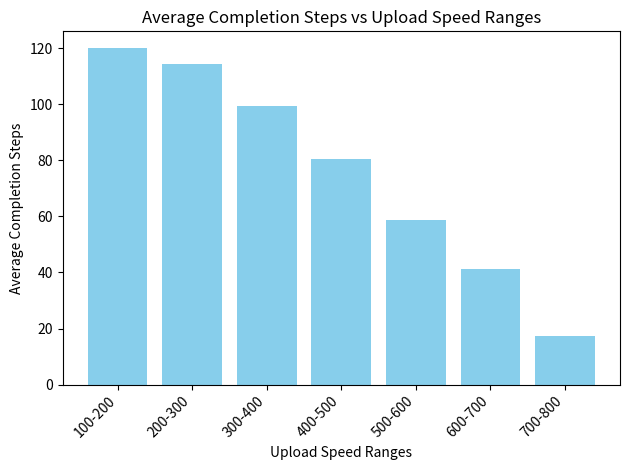

Recreate this plot in Python.
import random
import numpy as np 
import matplotlib.pyplot as plt

#upload bandwidth divided equally in top peers and reciprocation is not allowed

file_len = 50
num_peers = 100

class Peer:
    def __init__(self, id, is_seeder=False):
        self.id = id
        self.is_seeder = is_seeder
        self.pieces = set()
        self.upload_rate_mean = int(np.random.uniform(100.0, 800.0))
        self.upload_rate = self.upload_rate_mean  # Simulated capability
        self.upload_bandwidth = self.upload_rate // 100  # Max pieces per step
        self.max_download_bandwidth = 8  # Max pieces to download per step
        if is_seeder:
            self.pieces = set(range(file_len))  # Seeder starts with all pieces
        self.download_count_last_step = 0
        self.downloaded_pieces = 0
        self.upload_count_last_step = 0
        self.uploaded_pieces = 0
        self.completed_step = 0
        self.unchoked_by = set()

    def adjust_upload_rate(self):
        self.upload_rate = max(int(random.normalvariate(self.upload_rate_mean, 80)), 100)
        self.upload_bandwidth = self.upload_rate // 100

    def reset_bandwidth_usage(self):
        self.download_count_last_step = 0
        self.upload_count_last_step = 0
        self.unchoked_by.clear()

    def __str__(self):
        completion_info = f", Completed at Step: {self.completed_step}" if self.is_seeder else ""
        return (f"Peer {self.id}: Pieces={len(self.pieces)}, Seeder={self.is_seeder}, "
                f"Upload Rate={self.upload_rate}, Max Upload BW={self.upload_bandwidth}, "
                f"Max Download BW={self.max_download_bandwidth}, "
                f"Recent Uploads={self.upload_count_last_step}, Recent Downloads={self.download_count_last_step}{completion_info}")

class TorrentNetwork:
    def __init__(self):
        self.peers = [Peer(id=1, is_seeder=True)]  # Seeder
        self.peers.extend(Peer(id=i+2) for i in range(num_peers))  # Leechers
        self.piece_freq = [1]*file_len

    def all_have_files(self):
        return all(peer.is_seeder for peer in self.peers)

    def perform_choke_unchoke(self, current_step):
        # Reset all peers' bandwidth usage and unchoked_by list before making new decisions
        for peer in self.peers:
            peer.reset_bandwidth_usage()

        unchoking_decisions = {}
        for peer in self.peers:
            if peer.is_seeder:
                eligible_peers = [p for p in self.peers if p.id != peer.id and not p.is_seeder and len(p.pieces) < file_len]
            else:
                eligible_peers = [p for p in self.peers if p.id != peer.id and not p.is_seeder and list((p.pieces) -(peer.pieces))]

            eligible_peers.sort(key=lambda x: (x.upload_rate, -len(x.pieces)), reverse=True)
            top_peers = eligible_peers[:3]  # Select top 3 peers based on priority
            if current_step % 3 == 0 and eligible_peers:
                optimistic_peer = random.choice(eligible_peers)
                top_peers.append(optimistic_peer)

            unchoking_decisions[peer] = top_peers
            for chosen_peer in top_peers:
                chosen_peer.unchoked_by.add(peer.id)

        # Share pieces based on unchoking decisions
        for peer, top_peers in unchoking_decisions.items():
            self.share_pieces(peer, top_peers,current_step)

    def share_pieces(self, peer, top_peers,current_step):
        n_chosen = len(top_peers)
        top_peers.sort(key=lambda x: (x.upload_rate, -len(x.pieces)), reverse=True)
        if n_chosen>peer.upload_bandwidth:
            while len(top_peers)!=peer.upload_bandwidth:
                top_peers= top_peers[:-1]
            n_chosen=len(top_peers)
        max_bw = peer.upload_bandwidth // n_chosen if n_chosen > 0 else 0
        pieces_transferred=0
        for chosen_peer in top_peers:
            if peer.upload_count_last_step < peer.upload_bandwidth:
                available_pieces = list(peer.pieces - chosen_peer.pieces)
                available_pieces.sort(key=lambda x: self.piece_freq[x])
                pieces_to_transfer = min(len(available_pieces), chosen_peer.max_download_bandwidth - chosen_peer.download_count_last_step, max_bw)
                pieces_transferred+=pieces_to_transfer
                for _ in range(pieces_to_transfer):
                    if peer.upload_count_last_step < peer.upload_bandwidth:  # Check if peer can still upload
                        piece = available_pieces[0]
                        self.piece_freq[piece]+=1
                        chosen_peer.pieces.add(piece)
                        chosen_peer.download_count_last_step += 1
                        chosen_peer.downloaded_pieces += 1
                        peer.upload_count_last_step += 1
                        peer.uploaded_pieces += 1
                        available_pieces.remove(piece)
                        if len(chosen_peer.pieces) == file_len and not chosen_peer.is_seeder:
                            chosen_peer.is_seeder = True
                            chosen_peer.completed_step = current_step
        max_bw-=pieces_transferred
        if max_bw:
            for chosen_peer in top_peers:
                if peer.upload_count_last_step < peer.upload_bandwidth:
                    available_pieces = list(peer.pieces - chosen_peer.pieces)
                    pieces_to_transfer = min(len(available_pieces), chosen_peer.max_download_bandwidth - chosen_peer.download_count_last_step,peer.upload_bandwidth-peer.upload_count_last_step)
                    for _ in range(pieces_to_transfer):
                        if peer.upload_count_last_step < peer.upload_bandwidth:  # Check if peer can still upload
                            piece = random.choice(available_pieces)
                            chosen_peer.pieces.add(piece)
                            chosen_peer.download_count_last_step += 1
                            chosen_peer.downloaded_pieces += 1
                            peer.upload_count_last_step += 1
                            peer.uploaded_pieces += 1
                            available_pieces.remove(piece)
                            if len(chosen_peer.pieces) == file_len and not chosen_peer.is_seeder:
                                chosen_peer.is_seeder = True
                                chosen_peer.completed_step = current_step
    def print_summary(self):
        u_100_200 = 0
        u_200_300 = 0
        u_300_400 = 0
        u_400_500 = 0
        u_500_600 = 0
        u_600_700 = 0
        u_700_800 = 0
        n_100_200 = 0
        n_200_300 = 0
        n_300_400 = 0
        n_400_500 = 0
        n_500_600 = 0
        n_600_700 = 0
        n_700_800 = 0
        for peer in self.peers:
            if peer.upload_rate<200:
                u_100_200+=peer.completed_step
                n_100_200+=1
            elif peer.upload_rate<300:
                u_200_300+=peer.completed_step
                n_200_300+=1
            elif peer.upload_rate<400:
                u_300_400+=peer.completed_step
                n_300_400+=1
            elif peer.upload_rate<500:
                u_400_500+=peer.completed_step
                n_400_500+=1
            elif peer.upload_rate<600:
                u_500_600+=peer.completed_step
                n_500_600+=1
            elif peer.upload_rate<700:
                u_600_700+=peer.completed_step
                n_600_700+=1
            elif peer.upload_rate<800:
                u_700_800+=peer.completed_step
                n_700_800+=1
        if n_100_200:
            print(f"Average completion step for upload rate of 100-200 {u_100_200/n_100_200}")
        if n_200_300:
            print(f"Average completion step for upload rate of 200-300 {u_200_300/n_200_300}")
        if n_300_400:
            print(f"Average completion step for upload rate of 300-400 {u_300_400/n_300_400}")
        if n_400_500:
            print(f"Average completion step for upload rate of 400-500 {u_400_500/n_400_500}")
        if n_500_600:
            print(f"Average completion step for upload rate of 500-600 {u_500_600/n_500_600}")
        if n_600_700:
            print(f"Average completion step for upload rate of 600-700 {u_600_700/n_600_700}")
        if n_700_800:
            print(f"Average completion step for upload rate of 700-800 {u_700_800/n_700_800}")

    def plot_graph(self):
        completion_steps = {}
        upload_speed_ranges = [(100, 200), (200, 300), (300, 400), (400, 500), (500, 600), (600, 700), (700, 800)]
        
        # Initialize completion_steps with empty lists
        for speed_range in upload_speed_ranges:
            completion_steps[speed_range] = []

        # Populate completion_steps with completion steps for each upload speed range
        for peer in self.peers:
            for speed_range in upload_speed_ranges:
                if speed_range[0] <= peer.upload_rate < speed_range[1]:
                    completion_steps[speed_range].append(peer.completed_step)

        # Calculate average completion steps for each speed range
        avg_completion_steps = {speed_range: sum(steps) / len(steps) if steps else 0
                                for speed_range, steps in completion_steps.items()}

        # Plotting histogram
        speed_ranges_str = [f"{speed_range[0]}-{speed_range[1]}" for speed_range in upload_speed_ranges]
        plt.bar(speed_ranges_str, avg_completion_steps.values(), color='skyblue')
        plt.xlabel('Upload Speed Ranges')
        plt.ylabel('Average Completion Steps')
        plt.title('Average Completion Steps vs Upload Speed Ranges')
        plt.xticks(rotation=45, ha='right')
        plt.tight_layout()
        plt.show()
    
    def print_statistics(self):
        # Calculate total pieces uploaded and downloaded
        total_uploaded_pieces = sum(peer.uploaded_pieces for peer in self.peers)
        total_downloaded_pieces = sum(peer.downloaded_pieces for peer in self.peers)

        # Calculate the median of the ratio of total pieces uploaded and downloaded
        upload_download_ratio = [peer.uploaded_pieces / (peer.downloaded_pieces + 1) for peer in self.peers]
        median_ratio = np.median(upload_download_ratio)

        print(f"\n\nTotal Uploaded Pieces: {total_uploaded_pieces}")
        print(f"Total Downloaded Pieces: {total_downloaded_pieces}")
        print(f"Median of the Ratio of Total Uploaded Pieces to Total Downloaded Pieces: {median_ratio}")



    def simulate(self):
        steps = 0
        while not self.all_have_files():
            self.perform_choke_unchoke(steps)
            # print(f"Step {steps}:")
            # for peer in self.peers:
            #     print(peer)
            #     peer.adjust_upload_rate()
            steps += 1
            if steps > 200:  
                print("Stopping simulation after 200 steps")
                break
        self.print_summary()
        self.print_statistics()
        self.plot_graph()

network = TorrentNetwork()
network.simulate()
